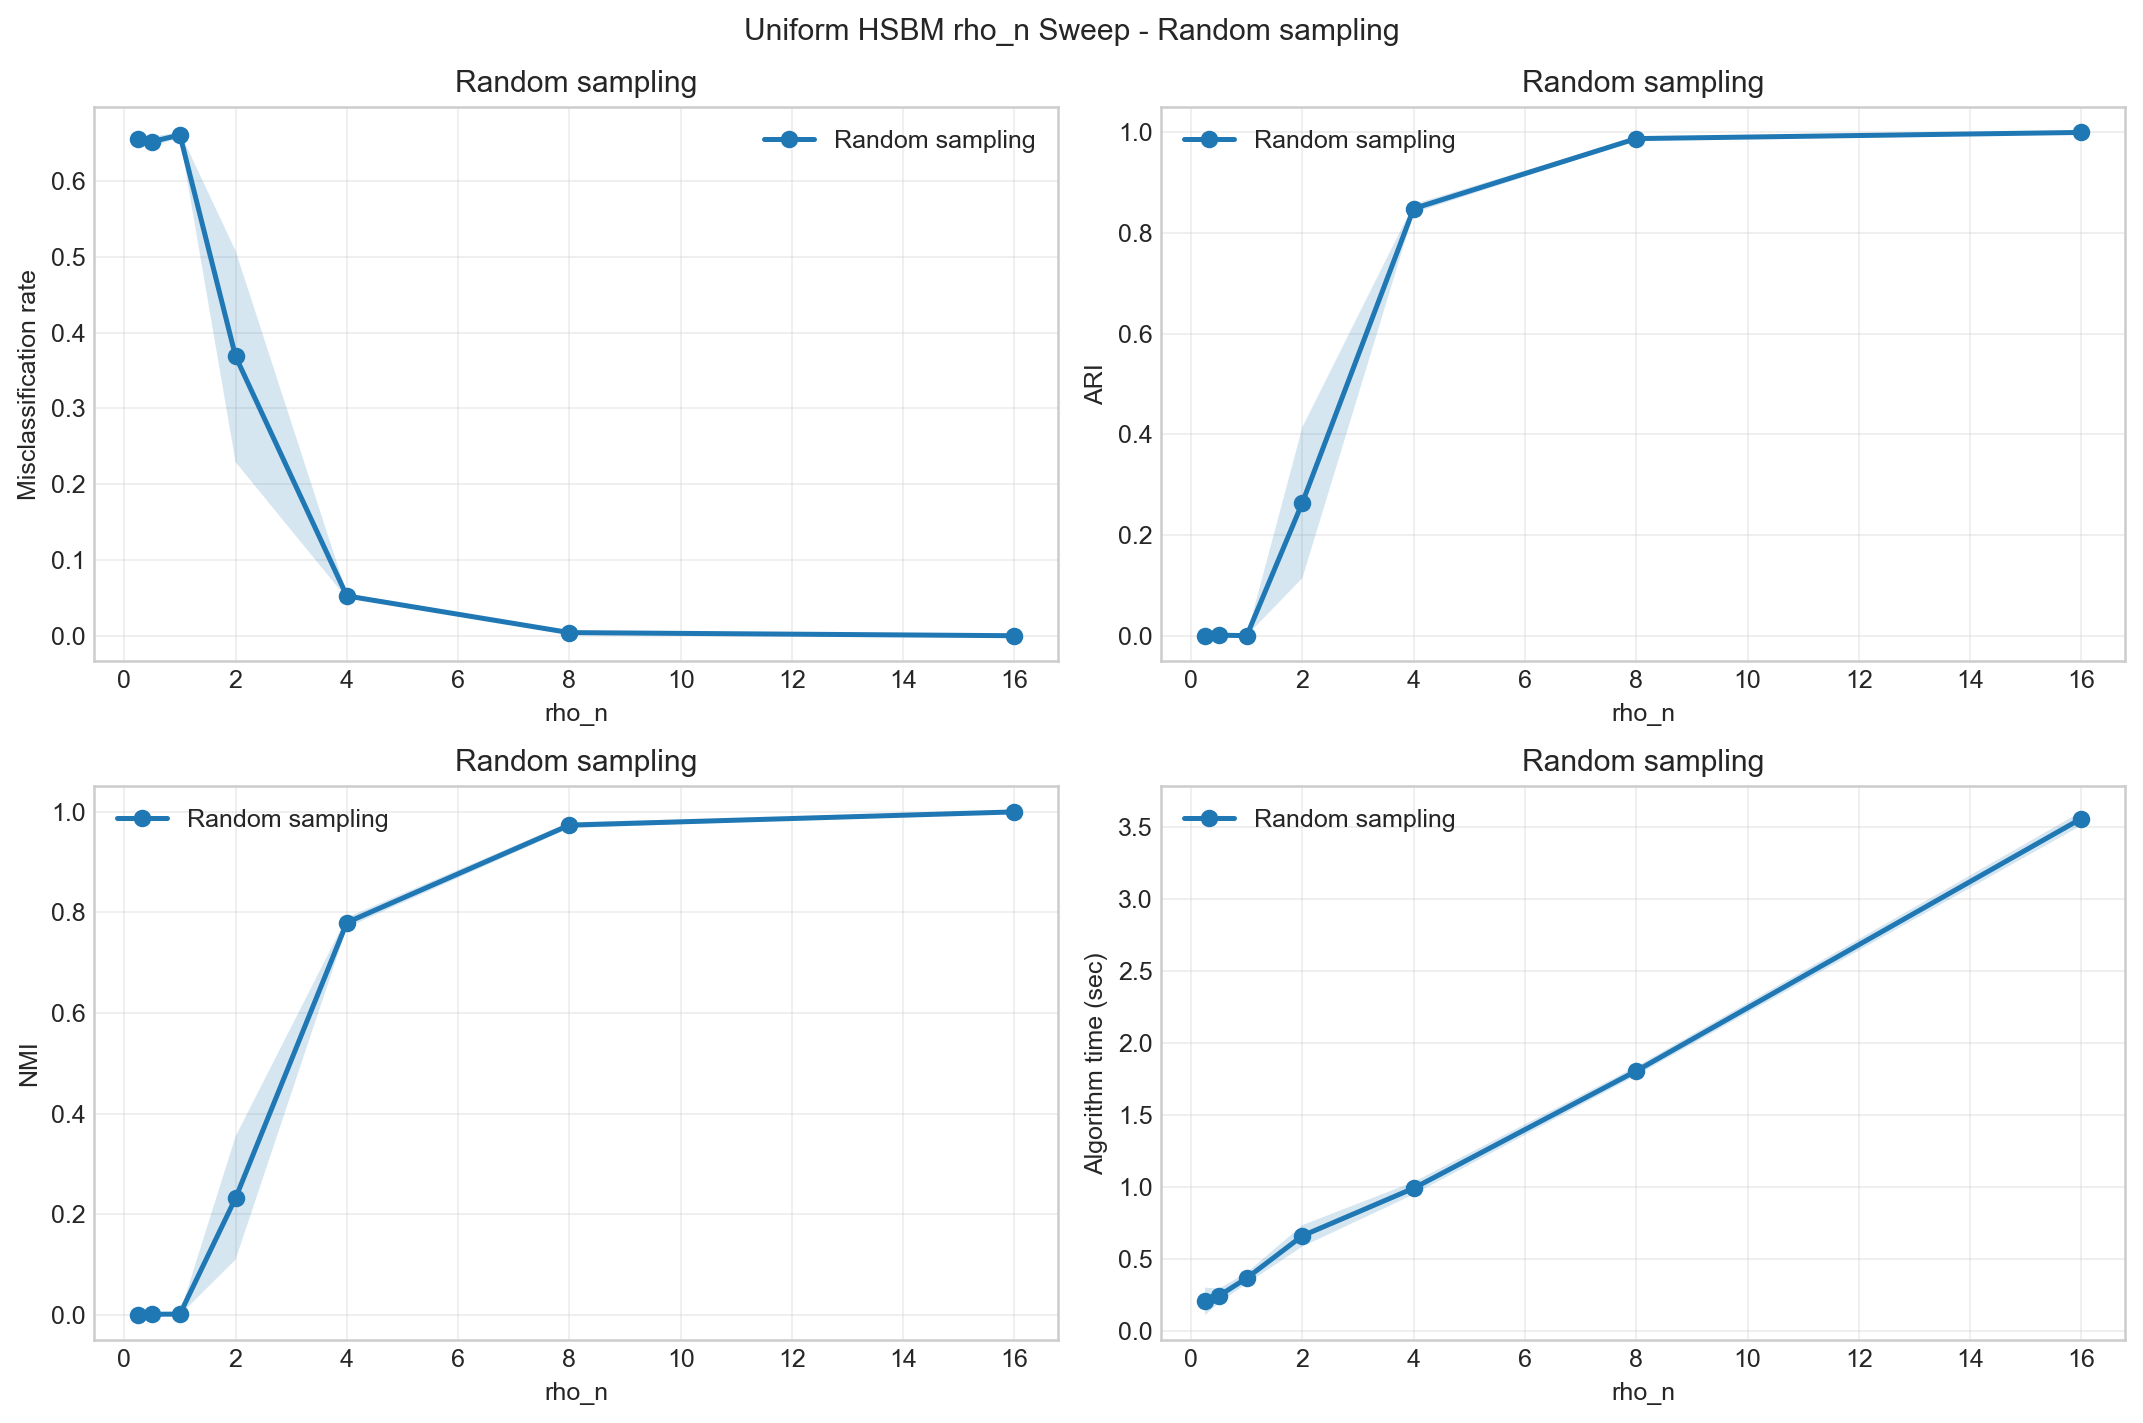

Values plotted in this chart, from the file beside it:
rho_n, method, reps, num_hyperedges_total_mean, num_hyperedges_total_std, hypergraph_degree_mean_mean, hypergraph_degree_mean_std, hypergraph_degree_max_mean, hypergraph_degree_max_std, expected_degree_mean_mean, expected_degree_mean_std, candidate_within_fraction_mean, candidate_within_fraction_std, isolated_fraction_mean, isolated_fraction_std, misclassification_mean, misclassification_std, ARI_mean, ARI_std, NMI_mean, NMI_std, generation_wall_sec_mean, generation_wall_sec_std, zhou_theta_build_wall_sec_mean
0.25, Random sampling, 10, 1564, 35.3, 0.9381, 0.02118, 6.2, 0.6325, 0.9433, 0.0, 0.111, 0.0, 0.3932, 0.009209, 0.6551, 0.005097, 0.0002541, 0.000436, 0.0007299, 0.0005589, 0.06973, 0.007762, 0.008749
0.5, Random sampling, 10, 3145, 46.64, 1.887, 0.02798, 8.8, 0.7888, 1.887, 0.0, 0.111, 0.0, 0.1519, 0.006366, 0.652, 0.006489, 0.0009271, 0.0009431, 0.001788, 0.001234, 0.1308, 0.01201, 0.01024
1.0, Random sampling, 10, 6268, 72.36, 3.761, 0.04342, 12.3, 0.8233, 3.773, 0.0, 0.111, 0.0, 0.02364, 0.002345, 0.6607, 0.003499, 9.398674972190194e-05, 0.0001284, 0.00217, 0.001706, 0.2201, 0.008611, 0.01571
2.0, Random sampling, 10, 12621, 96.05, 7.573, 0.05763, 19.9, 0.9944, 7.547, 0.0, 0.111, 0.0, 0.00056, 0.0002951, 0.3686, 0.1395, 0.2645, 0.1499, 0.2326, 0.1224, 0.4201, 0.01302, 0.02871
4.0, Random sampling, 10, 25166, 164.4, 15.1, 0.09862, 31.3, 1.829, 15.09, 0.0, 0.111, 0.0, 0.0, 0.0, 0.05252, 0.003157, 0.8486, 0.00871, 0.7801, 0.01008, 0.8249, 0.02985, 0.05704
8.0, Random sampling, 10, 50272, 246.1, 30.16, 0.1477, 52.0, 1.7, 30.19, 0.0, 0.111, 0.0, 0.0, 0.0, 0.00412, 0.001042, 0.9877, 0.003108, 0.9735, 0.00596, 1.611, 0.02857, 0.1114
16.0, Random sampling, 10, 100616, 350.5, 60.37, 0.2103, 92.2, 3.736, 60.37, 0.0, 0.111, 0.0, 0.0, 0.0, 2e-05, 6.324555320336759e-05, 0.9999, 0.0001898, 0.9998, 0.0004847, 3.246, 0.04677, 0.2274
